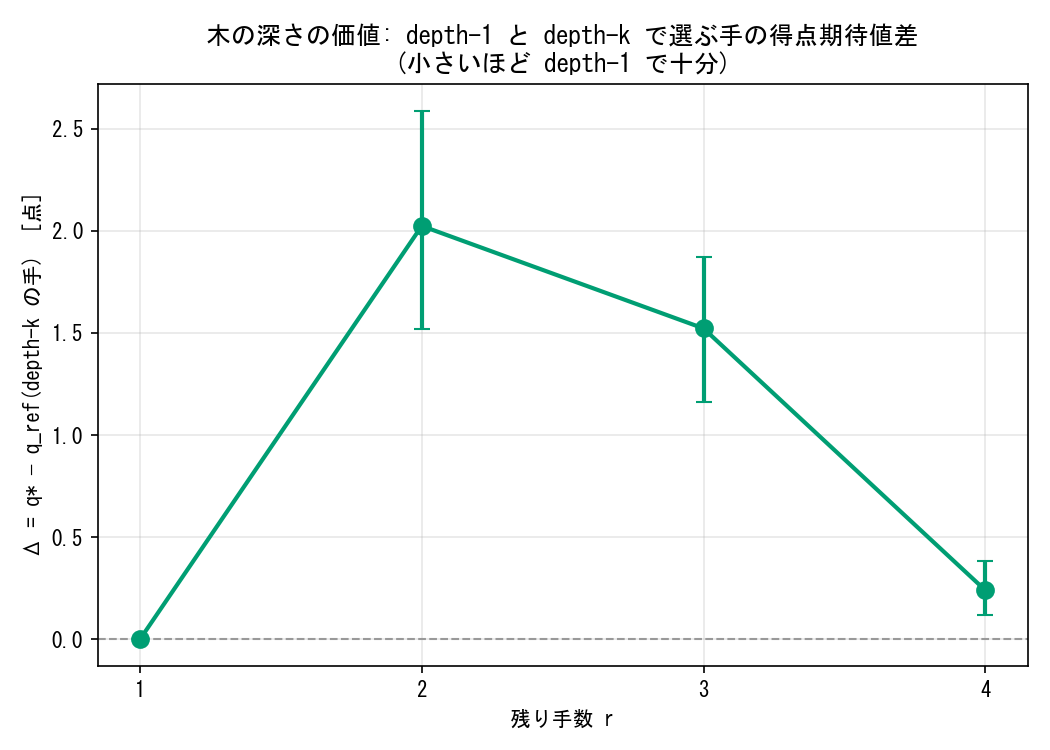

Data behind this chart, as committed beside it:
remaining, n, delta_mean, ci_lo, ci_hi
1, 13, 0.0, 0.0, 0.0
2, 13, 2.024, 1.517, 2.588
3, 13, 1.522, 1.163, 1.873
4, 13, 0.2399, 0.1179, 0.385
